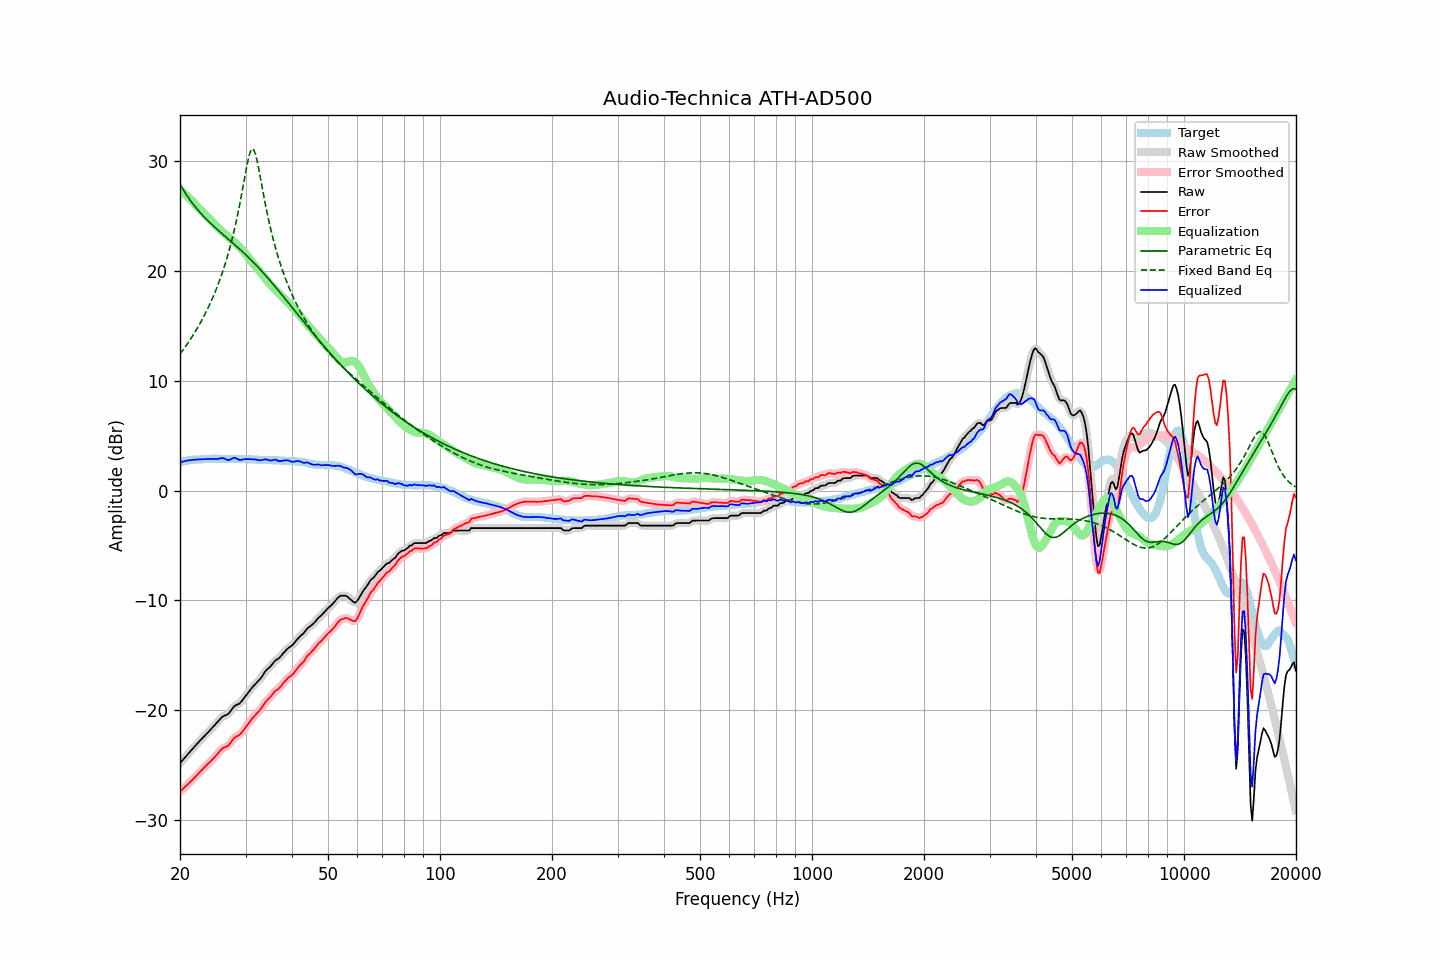

Data behind this chart, as committed beside it:
frequency, raw, error, smoothed, error_smoothed, equalization, parametric_eq, fixed_band_eq, equalized_raw, equalized_smoothed, target
20.00, -24.83, -27.40, -24.83, -27.41, 27.40, 27.90, 12.43, 2.58, 2.58, 2.58
20.20, -24.66, -27.27, -24.66, -27.27, 27.27, 27.64, 12.63, 2.62, 2.62, 2.62
20.40, -24.49, -27.13, -24.49, -27.14, 27.14, 27.40, 12.83, 2.65, 2.65, 2.65
20.61, -24.32, -27.00, -24.32, -27.00, 27.00, 27.17, 13.03, 2.68, 2.69, 2.68
20.81, -24.15, -26.86, -24.15, -26.87, 26.86, 26.94, 13.24, 2.72, 2.72, 2.72
21.02, -23.98, -26.73, -23.98, -26.73, 26.72, 26.72, 13.45, 2.75, 2.74, 2.76
21.23, -23.82, -26.58, -23.81, -26.59, 26.58, 26.51, 13.67, 2.76, 2.77, 2.77
21.44, -23.65, -26.43, -23.65, -26.44, 26.44, 26.31, 13.89, 2.79, 2.79, 2.79
21.66, -23.49, -26.30, -23.49, -26.29, 26.29, 26.12, 14.12, 2.80, 2.80, 2.81
21.87, -23.32, -26.14, -23.32, -26.14, 26.14, 25.93, 14.36, 2.81, 2.81, 2.82
22.09, -23.16, -25.98, -23.16, -25.98, 25.98, 25.75, 14.60, 2.83, 2.82, 2.83
22.31, -23.00, -25.82, -23.00, -25.83, 25.83, 25.57, 14.85, 2.83, 2.83, 2.83
22.54, -22.84, -25.68, -22.84, -25.67, 25.68, 25.40, 15.10, 2.84, 2.84, 2.84
22.76, -22.68, -25.52, -22.68, -25.52, 25.53, 25.24, 15.36, 2.85, 2.85, 2.85
22.99, -22.52, -25.36, -22.52, -25.37, 25.38, 25.08, 15.63, 2.86, 2.86, 2.85
23.22, -22.37, -25.22, -22.37, -25.22, 25.23, 24.92, 15.91, 2.87, 2.87, 2.86
23.45, -22.22, -25.08, -22.22, -25.08, 25.09, 24.77, 16.20, 2.87, 2.87, 2.87
23.69, -22.07, -24.95, -22.07, -24.95, 24.95, 24.62, 16.50, 2.88, 2.87, 2.88
23.92, -21.93, -24.81, -21.92, -24.81, 24.80, 24.48, 16.80, 2.88, 2.88, 2.89
24.16, -21.77, -24.66, -21.77, -24.66, 24.65, 24.34, 17.12, 2.89, 2.89, 2.90
24.40, -21.61, -24.51, -21.61, -24.51, 24.50, 24.20, 17.45, 2.89, 2.89, 2.91
24.65, -21.46, -24.36, -21.45, -24.35, 24.34, 24.07, 17.79, 2.88, 2.88, 2.90
24.89, -21.29, -24.19, -21.29, -24.19, 24.17, 23.93, 18.14, 2.88, 2.88, 2.90
25.14, -21.14, -24.03, -21.13, -24.03, 24.02, 23.80, 18.51, 2.88, 2.88, 2.90
25.39, -20.96, -23.86, -20.96, -23.86, 23.87, 23.67, 18.89, 2.90, 2.90, 2.90
25.65, -20.81, -23.71, -20.80, -23.69, 23.73, 23.54, 19.29, 2.93, 2.94, 2.90
25.91, -20.64, -23.52, -20.66, -23.54, 23.61, 23.42, 19.70, 2.97, 2.95, 2.88
26.16, -20.54, -23.42, -20.55, -23.43, 23.49, 23.29, 20.14, 2.95, 2.94, 2.89
26.43, -20.48, -23.37, -20.48, -23.36, 23.37, 23.16, 20.59, 2.89, 2.89, 2.89
26.69, -20.41, -23.29, -20.41, -23.30, 23.24, 23.04, 21.07, 2.83, 2.82, 2.89
26.96, -20.35, -23.24, -20.32, -23.20, 23.11, 22.91, 21.57, 2.76, 2.79, 2.89
27.23, -20.17, -23.06, -20.17, -23.05, 22.98, 22.78, 22.10, 2.81, 2.82, 2.89
27.50, -19.98, -22.87, -19.98, -22.86, 22.86, 22.66, 22.66, 2.88, 2.88, 2.89
27.77, -19.78, -22.65, -19.78, -22.66, 22.73, 22.53, 23.25, 2.96, 2.95, 2.88
28.05, -19.61, -22.48, -19.64, -22.51, 22.60, 22.40, 23.87, 2.99, 2.97, 2.88
28.33, -19.54, -22.39, -19.54, -22.40, 22.46, 22.27, 24.52, 2.92, 2.93, 2.86
28.62, -19.47, -22.34, -19.46, -22.33, 22.32, 22.14, 25.22, 2.85, 2.86, 2.87
28.90, -19.39, -22.25, -19.37, -22.23, 22.18, 22.01, 25.95, 2.79, 2.81, 2.87
29.19, -19.24, -22.09, -19.23, -22.10, 22.03, 21.87, 26.72, 2.79, 2.80, 2.86
29.48, -19.05, -21.91, -19.06, -21.92, 21.88, 21.74, 27.51, 2.83, 2.82, 2.87
29.78, -18.86, -21.73, -18.86, -21.73, 21.71, 21.60, 28.32, 2.85, 2.85, 2.87
30.08, -18.66, -21.53, -18.66, -21.52, 21.53, 21.46, 29.13, 2.87, 2.87, 2.87
30.38, -18.47, -21.32, -18.47, -21.32, 21.34, 21.32, 29.87, 2.87, 2.87, 2.85
30.68, -18.27, -21.11, -18.27, -21.11, 21.14, 21.18, 30.51, 2.87, 2.87, 2.85
30.99, -18.08, -20.92, -18.08, -20.93, 20.95, 21.03, 30.95, 2.87, 2.86, 2.84
31.30, -17.91, -20.75, -17.91, -20.75, 20.77, 20.89, 31.12, 2.86, 2.86, 2.84
31.61, -17.75, -20.59, -17.75, -20.58, 20.59, 20.74, 31.00, 2.84, 2.85, 2.84
31.93, -17.59, -20.41, -17.59, -20.41, 20.42, 20.58, 30.61, 2.83, 2.83, 2.82
32.24, -17.44, -20.24, -17.44, -20.25, 20.24, 20.43, 30.01, 2.81, 2.80, 2.81
32.57, -17.29, -20.10, -17.29, -20.10, 20.06, 20.28, 29.28, 2.77, 2.77, 2.81
32.89, -17.14, -19.94, -17.12, -19.93, 19.88, 20.12, 28.50, 2.75, 2.76, 2.81
33.22, -16.94, -19.74, -16.92, -19.73, 19.71, 19.96, 27.69, 2.77, 2.78, 2.81
33.55, -16.71, -19.50, -16.71, -19.51, 19.52, 19.80, 26.90, 2.82, 2.82, 2.80
33.89, -16.48, -19.28, -16.50, -19.30, 19.34, 19.63, 26.14, 2.86, 2.84, 2.80
34.23, -16.32, -19.12, -16.33, -19.12, 19.15, 19.47, 25.41, 2.83, 2.82, 2.80
34.57, -16.19, -18.97, -16.18, -18.97, 18.97, 19.30, 24.72, 2.78, 2.79, 2.79
34.92, -16.05, -18.83, -16.04, -18.82, 18.79, 19.13, 24.07, 2.74, 2.75, 2.78
35.27, -15.88, -18.66, -15.87, -18.64, 18.63, 18.96, 23.45, 2.75, 2.76, 2.78
35.62, -15.70, -18.47, -15.69, -18.46, 18.48, 18.78, 22.87, 2.78, 2.79, 2.77
35.97, -15.51, -18.26, -15.54, -18.30, 18.34, 18.61, 22.32, 2.83, 2.80, 2.76
... 635 more rows
